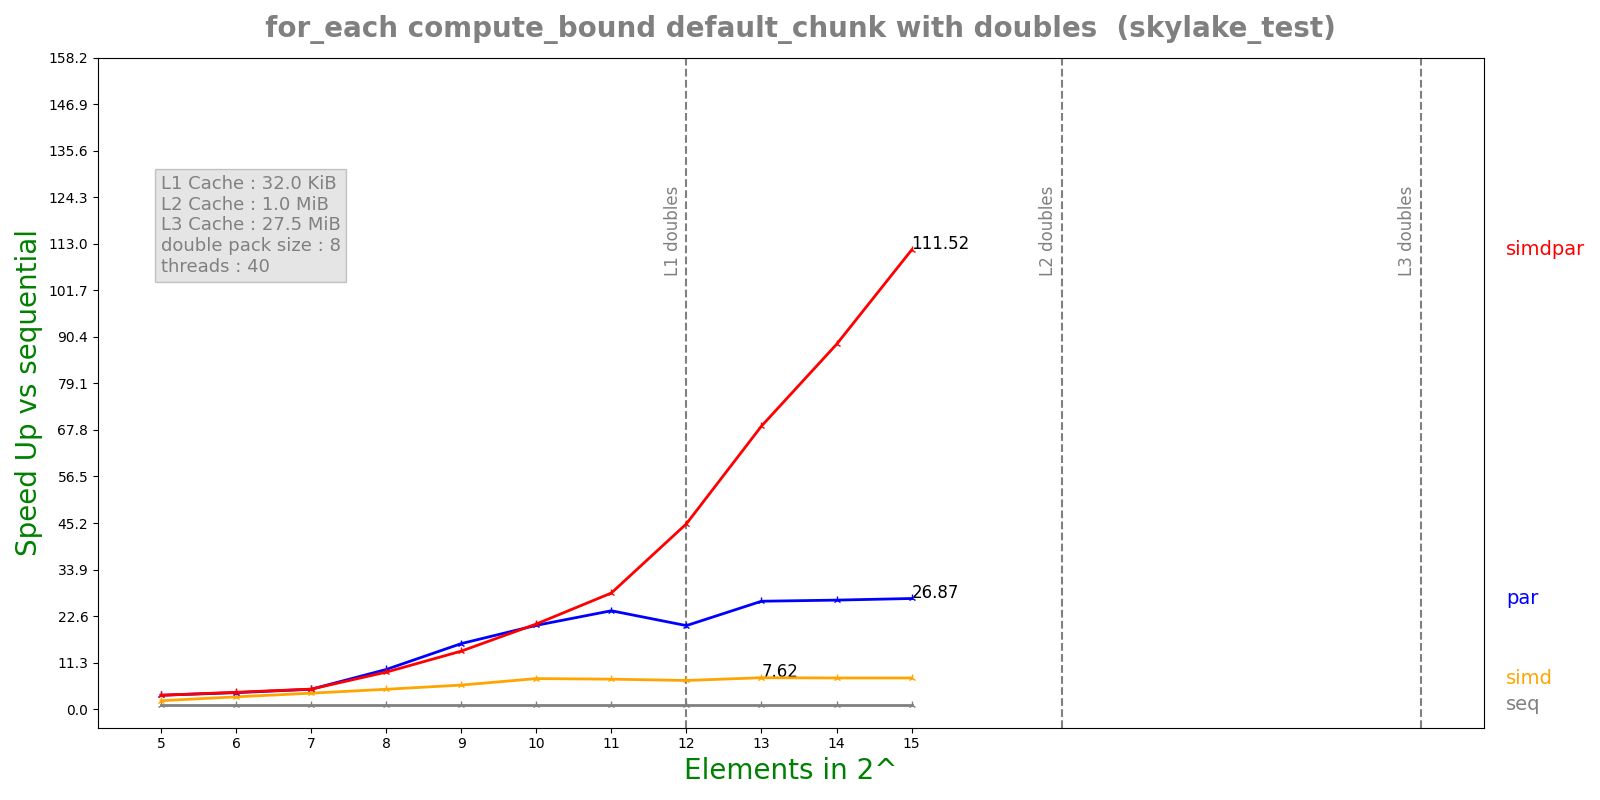

Data behind this chart, as committed beside it:
n, lane, threads, seq, simd, par, simdpar
5, 8, 40, 0.0001301, 6.38732e-05, 3.86829e-05, 3.87435e-05
6, 8, 40, 0.0002596, 8.72989e-05, 6.50406e-05, 6.36221e-05
7, 8, 40, 0.0005185, 0.000134, 0.0001076, 0.0001069
8, 8, 40, 0.001038, 0.0002157, 0.0001079, 0.0001157
9, 8, 40, 0.002046, 0.0003508, 0.0001286, 0.0001454
10, 8, 40, 0.003959, 0.0005346, 0.0001946, 0.0001915
11, 8, 40, 0.007933, 0.001091, 0.0003321, 0.0002814
12, 8, 40, 0.01477, 0.002125, 0.0007283, 0.0003282
13, 8, 40, 0.02898, 0.003802, 0.001106, 0.0004216
14, 8, 40, 0.05686, 0.007527, 0.002148, 0.0006418
15, 8, 40, 0.1135, 0.01503, 0.004226, 0.001018
